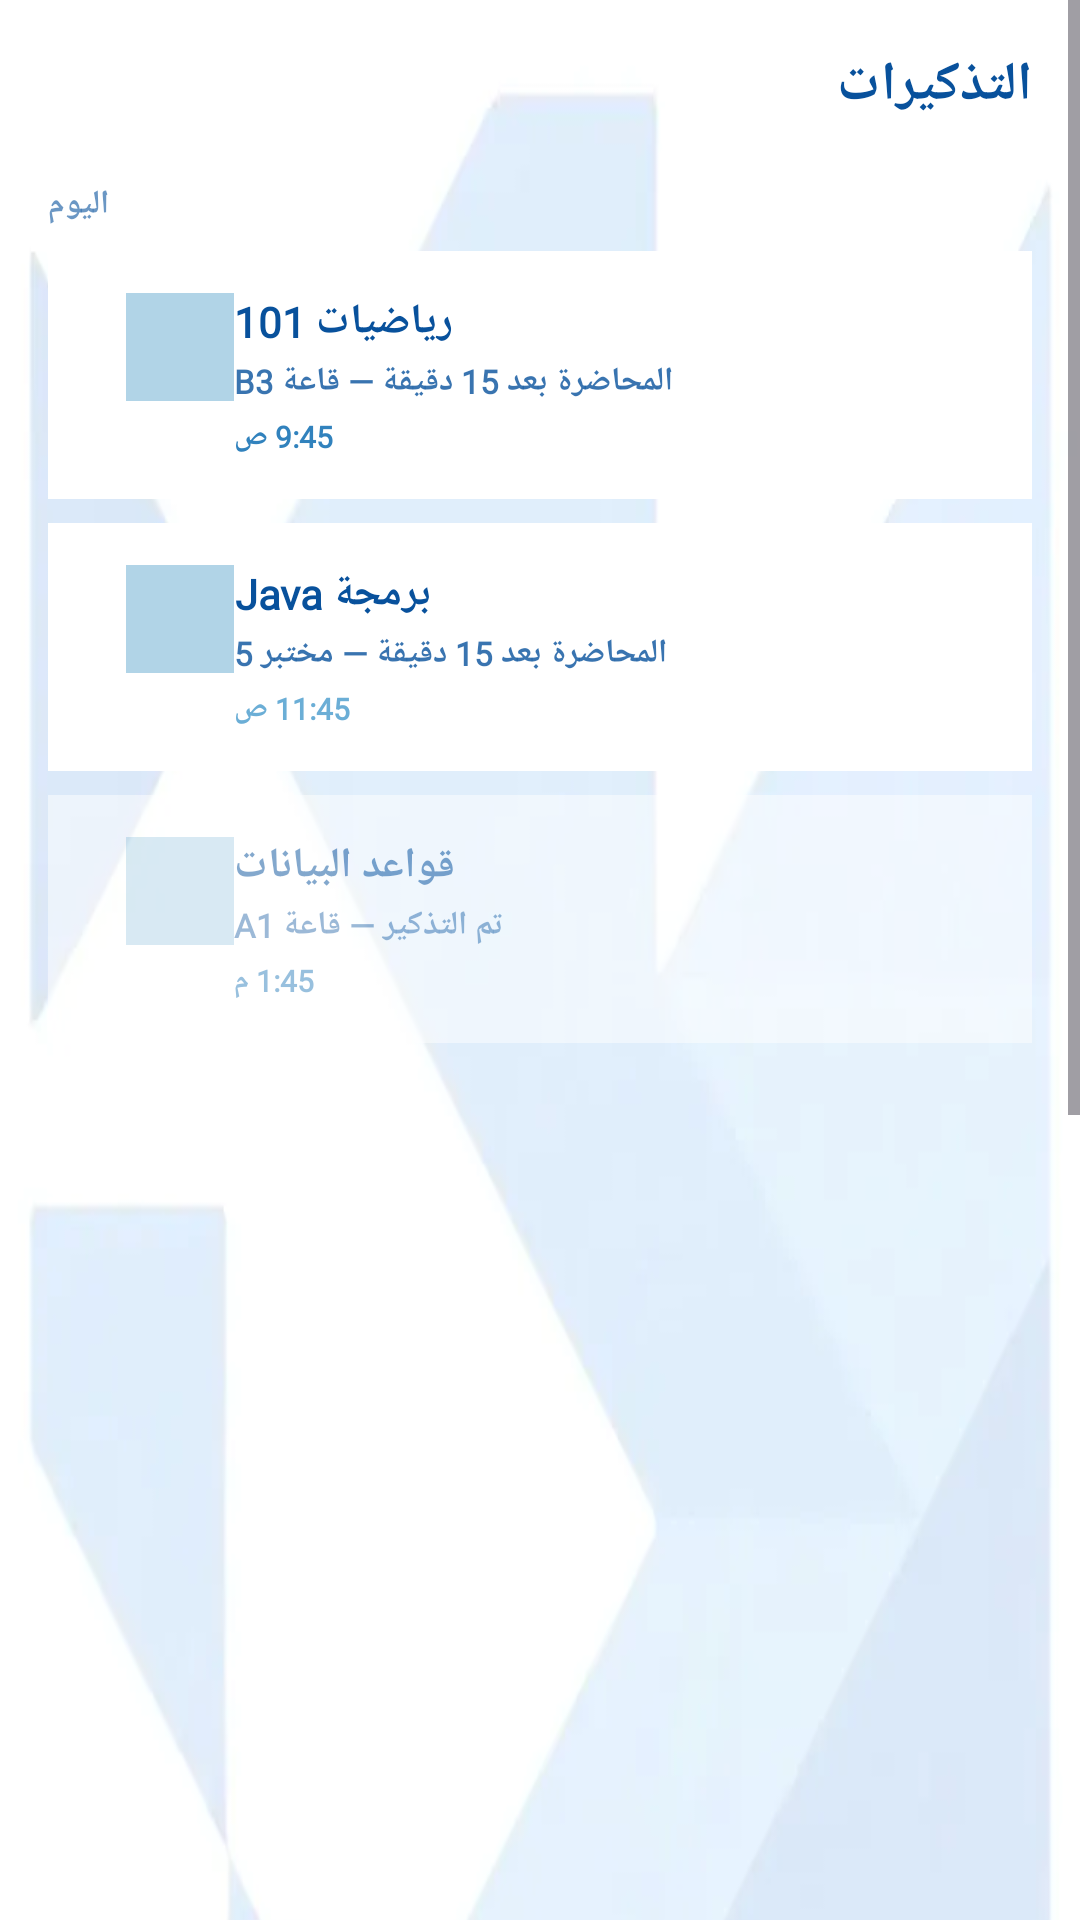

Write the Android layout XML for this screen, with the resource values it uses.
<!-- AndroidManifest.xml: application theme Theme.ReminderStudent2 -->
<!-- res/layout/fragment_notifications.xml -->
<?xml version="1.0" encoding="utf-8"?>
<ScrollView xmlns:android="http://schemas.android.com/apk/res/android"
    xmlns:app="http://schemas.android.com/apk/res-auto"
    android:layout_width="match_parent"
    android:layout_height="match_parent"
    android:background="@color/palette_ice"
    android:fillViewport="true">

    <LinearLayout
        android:background="@drawable/background_rem"
        android:layout_width="match_parent"
        android:layout_height="wrap_content"
        android:orientation="vertical"
        android:paddingBottom="8dp">

        <TextView
            android:layout_width="match_parent"
            android:layout_height="wrap_content"
            android:paddingHorizontal="16dp"
            android:paddingTop="16dp"
            android:paddingBottom="8dp"
            android:text="@string/notifications_title"
            android:textAppearance="@style/Text.Reminder.Title" />

        <TextView
            android:layout_width="wrap_content"
            android:layout_height="wrap_content"
            android:paddingHorizontal="16dp"
            android:paddingTop="12dp"
            android:paddingBottom="4dp"
            android:text="@string/today_section"
            android:textAppearance="@style/Text.Reminder.Caption" />

        <LinearLayout
            android:id="@+id/notif_math"
            android:layout_width="match_parent"
            android:layout_height="wrap_content"
            android:layout_marginHorizontal="16dp"
            android:layout_marginVertical="4dp"
            android:background="@color/card_surface"
            android:orientation="horizontal"
            android:padding="14dp">

            <LinearLayout
                android:layout_width="36dp"
                android:layout_height="36dp"
                android:layout_marginStart="12dp"
                android:background="@color/icon_box_bg"
                android:gravity="center">

                <ImageView
                    android:layout_width="16dp"
                    android:layout_height="16dp"
                    android:contentDescription="@null"
                    android:src="@drawable/ic_notifications"
                    app:tint="@color/palette_strong" />
            </LinearLayout>

            <LinearLayout
                android:layout_width="0dp"
                android:layout_height="wrap_content"
                android:layout_weight="1"
                android:orientation="vertical">

                <TextView
                    android:id="@+id/tv_notif_math_title"
                    android:layout_width="wrap_content"
                    android:layout_height="wrap_content"
                    android:layout_marginBottom="3dp"
                    android:text="@string/course_math"
                    android:textAppearance="@style/Text.Reminder.Body" />

                <TextView
                    android:id="@+id/tv_notif_math_body"
                    android:layout_width="wrap_content"
                    android:layout_height="wrap_content"
                    android:text="@string/notif_math_body"
                    android:textAppearance="@style/Text.Reminder.Caption"
                    android:textColor="@color/text_secondary" />

                <TextView
                    android:id="@+id/tv_notif_math_time"
                    android:layout_width="wrap_content"
                    android:layout_height="wrap_content"
                    android:layout_marginTop="4dp"
                    android:fontFamily="@font/cairo_bold"
                    android:text="@string/time_945"
                    android:textColor="@color/palette_strong"
                    android:textSize="10sp"
                    android:textStyle="bold" />
            </LinearLayout>
        </LinearLayout>

        <LinearLayout
            android:id="@+id/notif_java"
            android:layout_width="match_parent"
            android:layout_height="wrap_content"
            android:layout_marginHorizontal="16dp"
            android:layout_marginVertical="4dp"
            android:background="@color/card_surface"
            android:orientation="horizontal"
            android:padding="14dp">

            <LinearLayout
                android:layout_width="36dp"
                android:layout_height="36dp"
                android:layout_marginStart="12dp"
                android:background="@color/icon_box_bg"
                android:gravity="center">

                <ImageView
                    android:layout_width="16dp"
                    android:layout_height="16dp"
                    android:contentDescription="@null"
                    android:src="@drawable/ic_book"
                    app:tint="@color/palette_medium" />
            </LinearLayout>

            <LinearLayout
                android:layout_width="0dp"
                android:layout_height="wrap_content"
                android:layout_weight="1"
                android:orientation="vertical">

                <TextView
                    android:id="@+id/tv_notif_java_title"
                    android:layout_width="wrap_content"
                    android:layout_height="wrap_content"
                    android:layout_marginBottom="3dp"
                    android:text="@string/course_java_short"
                    android:textAppearance="@style/Text.Reminder.Body" />

                <TextView
                    android:id="@+id/tv_notif_java_body"
                    android:layout_width="wrap_content"
                    android:layout_height="wrap_content"
                    android:text="@string/notif_java_body"
                    android:textAppearance="@style/Text.Reminder.Caption"
                    android:textColor="@color/text_secondary" />

                <TextView
                    android:id="@+id/tv_notif_java_time"
                    android:layout_width="wrap_content"
                    android:layout_height="wrap_content"
                    android:layout_marginTop="4dp"
                    android:fontFamily="@font/cairo_bold"
                    android:text="@string/time_1145"
                    android:textColor="@color/palette_medium"
                    android:textSize="10sp"
                    android:textStyle="bold" />
            </LinearLayout>
        </LinearLayout>

        <LinearLayout
            android:id="@+id/notif_db"
            android:layout_width="match_parent"
            android:layout_height="wrap_content"
            android:layout_marginHorizontal="16dp"
            android:layout_marginVertical="4dp"
            android:alpha="0.5"
            android:background="@color/card_surface"
            android:orientation="horizontal"
            android:padding="14dp">

            <LinearLayout
                android:layout_width="36dp"
                android:layout_height="36dp"
                android:layout_marginStart="12dp"
                android:background="@color/icon_box_bg"
                android:gravity="center">

                <ImageView
                    android:layout_width="16dp"
                    android:layout_height="16dp"
                    android:contentDescription="@null"
                    android:src="@drawable/ic_check_circle"
                    app:tint="@color/palette_medium" />
            </LinearLayout>

            <LinearLayout
                android:layout_width="0dp"
                android:layout_height="wrap_content"
                android:layout_weight="1"
                android:orientation="vertical">

                <TextView
                    android:id="@+id/tv_notif_db_title"
                    android:layout_width="wrap_content"
                    android:layout_height="wrap_content"
                    android:layout_marginBottom="3dp"
                    android:text="@string/course_db"
                    android:textAppearance="@style/Text.Reminder.Body" />

                <TextView
                    android:id="@+id/tv_notif_db_body"
                    android:layout_width="wrap_content"
                    android:layout_height="wrap_content"
                    android:text="@string/notif_db_body"
                    android:textAppearance="@style/Text.Reminder.Caption"
                    android:textColor="@color/text_secondary" />

                <TextView
                    android:id="@+id/tv_notif_db_time"
                    android:layout_width="wrap_content"
                    android:layout_height="wrap_content"
                    android:layout_marginTop="4dp"
                    android:fontFamily="@font/cairo_bold"
                    android:text="@string/time_145"
                    android:textColor="@color/palette_strong"
                    android:textSize="10sp"
                    android:textStyle="bold" />
            </LinearLayout>
        </LinearLayout>
    </LinearLayout>
</ScrollView>
<!-- resources referenced by this layout -->
<resources>
  <color name="card_surface">#FFFFFFFF</color>
  <color name="icon_box_bg">#CC9ECAE1</color>
  <color name="palette_ice">#FFEFF3FF</color>
  <color name="palette_medium">#FF6BAED6</color>
  <color name="palette_strong">#FF3182BD</color>
  <color name="text_secondary">#CC08519C</color>
  <!-- drawable background_rem: webp bitmap (drawable, 5496 bytes) -->
  <string name="course_db">قواعد البيانات</string>
  <string name="course_java_short">برمجة Java</string>
  <string name="course_math">رياضيات 101</string>
  <string name="notif_db_body">تم التذكير — قاعة A1</string>
  <string name="notif_java_body">المحاضرة بعد 15 دقيقة — مختبر 5</string>
  <string name="notif_math_body">المحاضرة بعد 15 دقيقة — قاعة B3</string>
  <string name="notifications_title">التذكيرات</string>
  <string name="time_1145">11:45 ص</string>
  <string name="time_145">1:45 م</string>
  <string name="time_945">9:45 ص</string>
  <string name="today_section">اليوم</string>
  <style name="Text.Reminder.Body" parent="android:Widget.TextView">
          <item name="android:fontFamily">@font/cairo_bold</item>
          <item name="android:textSize">14sp</item>
          <item name="android:textColor">@color/palette_navy</item>
          <item name="android:textStyle">bold</item>
      </style>
  <style name="Text.Reminder.Caption" parent="android:Widget.TextView">
          <item name="android:fontFamily">@font/cairo_bold</item>
          <item name="android:textSize">11sp</item>
          <item name="android:textColor">@color/text_muted</item>
          <item name="android:textStyle">bold</item>
      </style>
  <style name="Text.Reminder.Title" parent="android:Widget.TextView">
          <item name="android:fontFamily">@font/cairo_bold</item>
          <item name="android:textSize">18sp</item>
          <item name="android:textColor">@color/palette_navy</item>
          <item name="android:textStyle">bold</item>
      </style>
  <style name="Theme.ReminderStudent2" parent="Theme.Material3.Light.NoActionBar">
          <item name="android:statusBarColor">@color/palette_strong</item>
          <item name="android:navigationBarColor">@color/palette_light_blue</item>
          <item name="android:windowBackground">@color/palette_ice</item>
          <item name="colorPrimary">@color/palette_strong</item>
          <item name="colorOnPrimary">@color/white</item>
          <item name="colorSurface">@color/card_surface</item>
      </style>
  <color name="palette_navy">#FF08519C</color>
  <color name="text_muted">#9908519C</color>
  <color name="palette_light_blue">#FFC6DBEF</color>
  <color name="white">#FFFFFFFF</color>
</resources>
